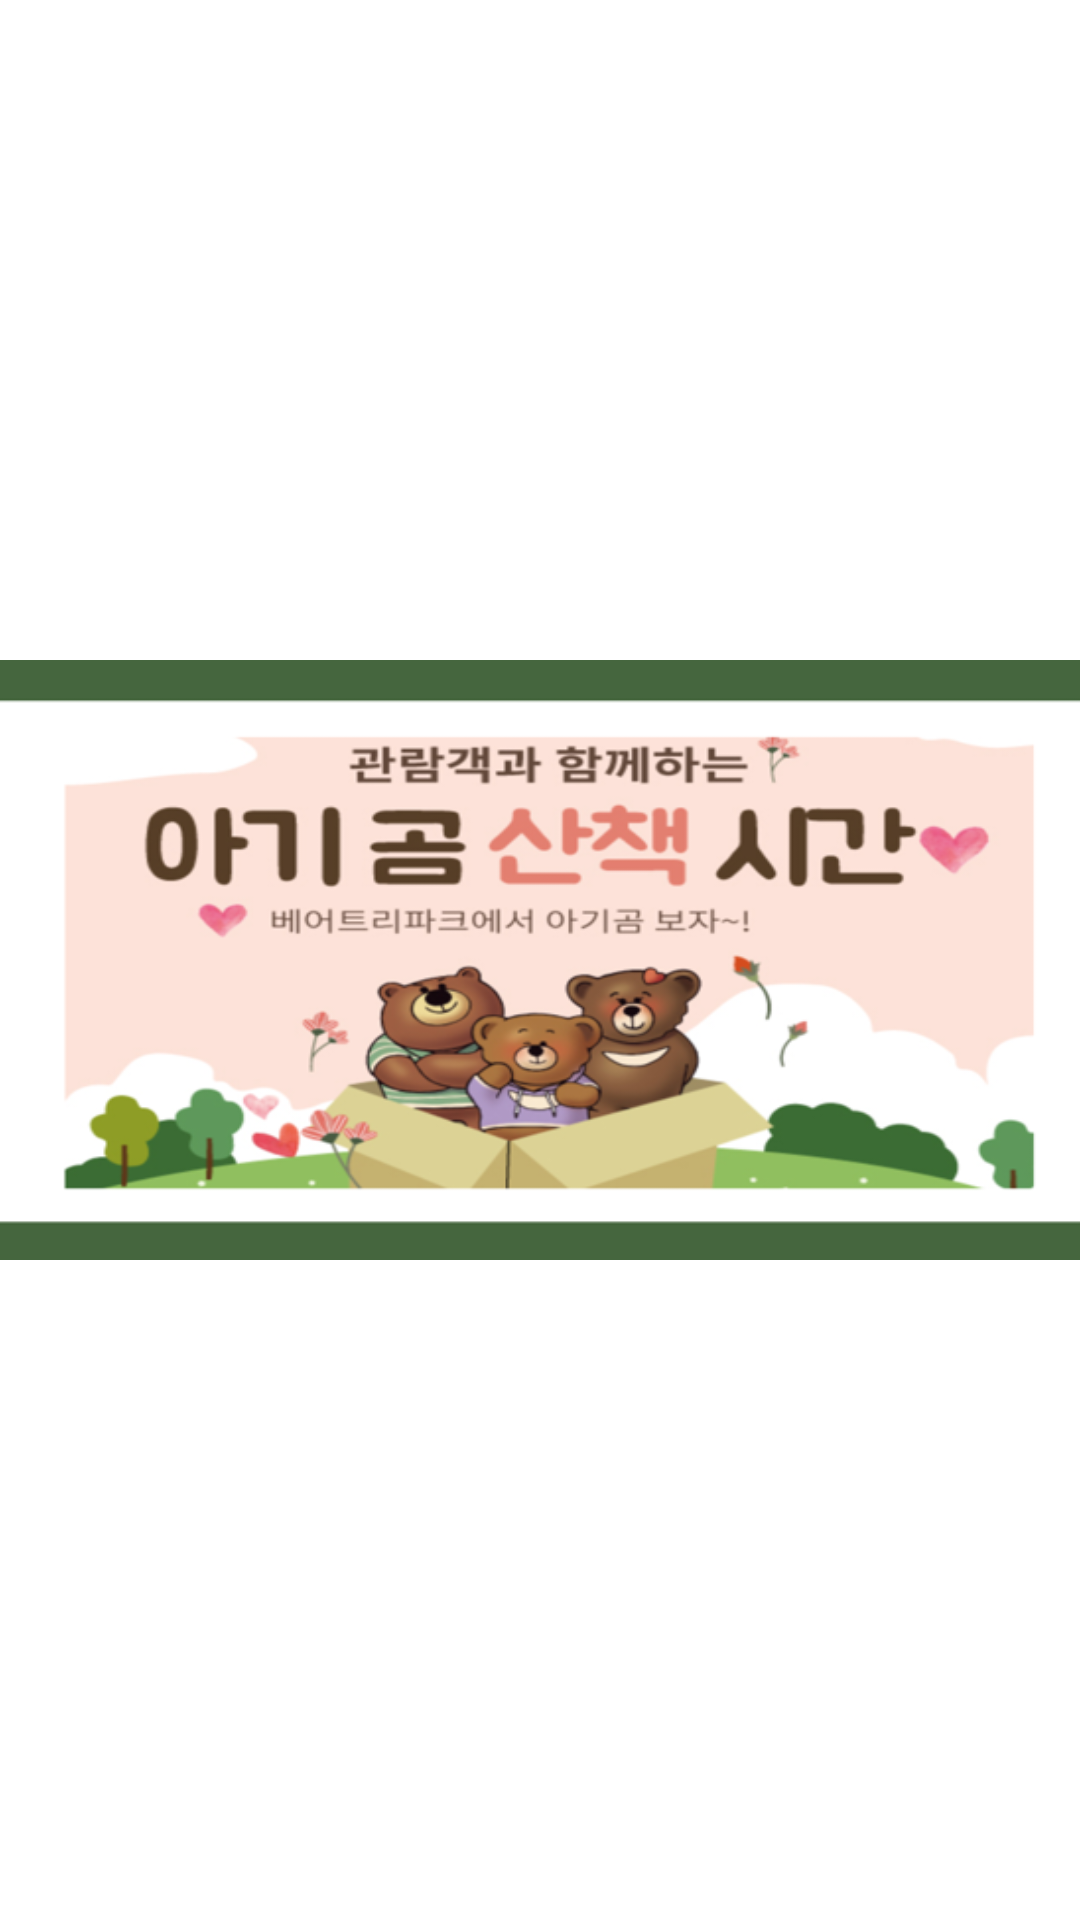

Produce the Android XML layout that renders to this screen, including the resource entries it uses.
<!-- AndroidManifest.xml: application theme Theme.Sumokwon -->
<!-- res/layout/advertisement5.xml -->
<?xml version="1.0" encoding="utf-8"?>
<LinearLayout
    xmlns:android="http://schemas.android.com/apk/res/android"
    android:layout_width="match_parent"
    android:layout_height="match_parent"
    android:gravity="center"
    android:orientation="vertical">

    <androidx.constraintlayout.utils.widget.ImageFilterView
        android:id="@+id/advertisement3"
        android:layout_width="400dp"
        android:layout_height="200dp"
        android:layout_gravity="center"
        android:background="@drawable/bear"
        >

    </androidx.constraintlayout.utils.widget.ImageFilterView>

    
    android:text="2"
    android:layout_width="400dp"
    android:layout_height="400dp"
    android:textSize="50dp"
    android:gravity="center"
    android:textColor="#000000"
    android:background="#FFCDD2"
    />

</LinearLayout>
<!-- resources referenced by this layout -->
<resources>
  <!-- drawable bear: png bitmap (drawable, 118336 bytes) -->
  <style name="Theme.Sumokwon" parent="Theme.AppCompat.Light">
          
          <item name="windowActionBar">false</item>
  
          <item name="windowNoTitle">true</item>
          <item name="colorPrimary">@color/purple_200</item>
          <item name="colorPrimaryVariant">@color/purple_700</item>
          <item name="colorOnPrimary">@color/black</item>
          
          <item name="colorSecondary">@color/teal_200</item>
          <item name="colorSecondaryVariant">@color/teal_200</item>
          <item name="colorOnSecondary">@color/black</item>
          
          <item name="android:statusBarColor" tools:targetApi="l">?attr/colorPrimaryVariant</item>
          
      </style>
  <!-- not gathered from this repository: default colours our renderer supplied (Android Studio template values) -->
  <color name="purple_200">#FFBB86FC</color>
  <color name="purple_700">#FF3700B3</color>
  <color name="teal_200">#FF03DAC5</color>
  <color name="black">#FF000000</color>
</resources>
